Run: headless pygame with SDL's dummy video driver; simulated clock (each Clock.tick advances the game by its frame time, no real sleeping); random seed 0; keys injected as events and as key.get_pressed() state; no mouse input.
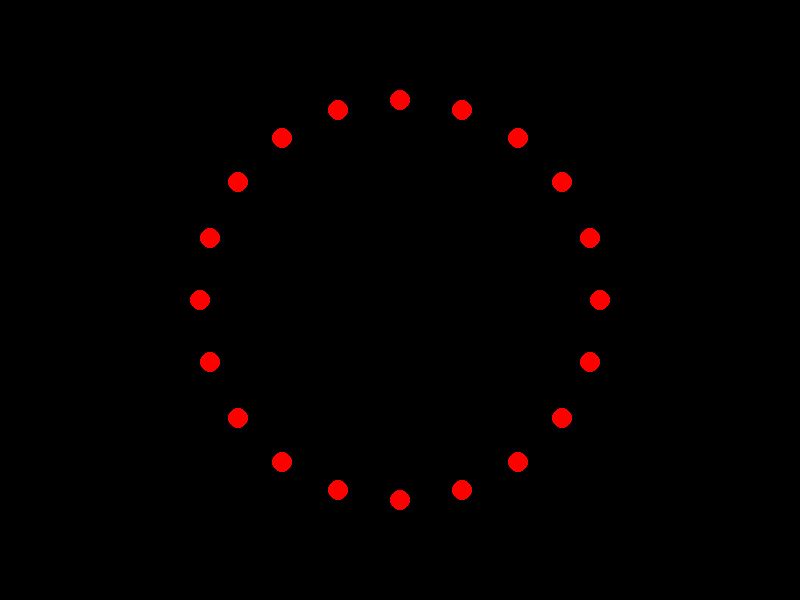
Frame 1 of 4 · flips 1–60 · no input
Frame 2 of 4 · flips 61–180 · tapped SPACE, RETURN · held RIGHT (→), D · screen unchanged from frame 1, image omitted
Frame 3 of 4 · flips 181–300 · held DOWN (↓), S · screen unchanged from frame 2, image omitted
Frame 4 of 4 · flips 301–420 · held LEFT (←), A, UP (↑), W · screen unchanged from frame 3, image omitted

The pygame program that drew these frames:

# Coding Math Episode 4a
# Display shapes (circles) uniformy distributed on a circle
import pygame
import math

pygame.init()

RED = pygame.color.THECOLORS['red']
screen = pygame.display.set_mode((800, 600))
screen_rect = screen.get_rect()
screen_width, screen_height = screen.get_size()
centerx = screen_rect.width // 2
centery = screen_rect.height // 2
radius = 200
angle = 0
numobjects = 20
slice = (math.pi * 2) / numobjects

print(f"Size of the screen ({screen_rect.width}, {screen_rect.height})")
print(f"Center of the screen ({centerx}, {centery})")
myfont = pygame.font.SysFont("monospace", 12)

pygame.display.set_caption("Episode 4a")

main_loop = True
amplifier = 200

while main_loop:
    pygame.time.delay(10)

    for event in pygame.event.get():
        if (event.type == pygame.QUIT
            or event.type == pygame.KEYDOWN
            and event.key == pygame.K_ESCAPE):
                main_loop = False

    for i in range(0, numobjects):
        angle = i * slice
        x = round(centerx + math.cos(angle) * radius)
        y = round(centery + math.sin(angle) * radius)
        pygame.draw.circle(screen, RED, (x,y), 10)
    pygame.display.update()

pygame.quit()
